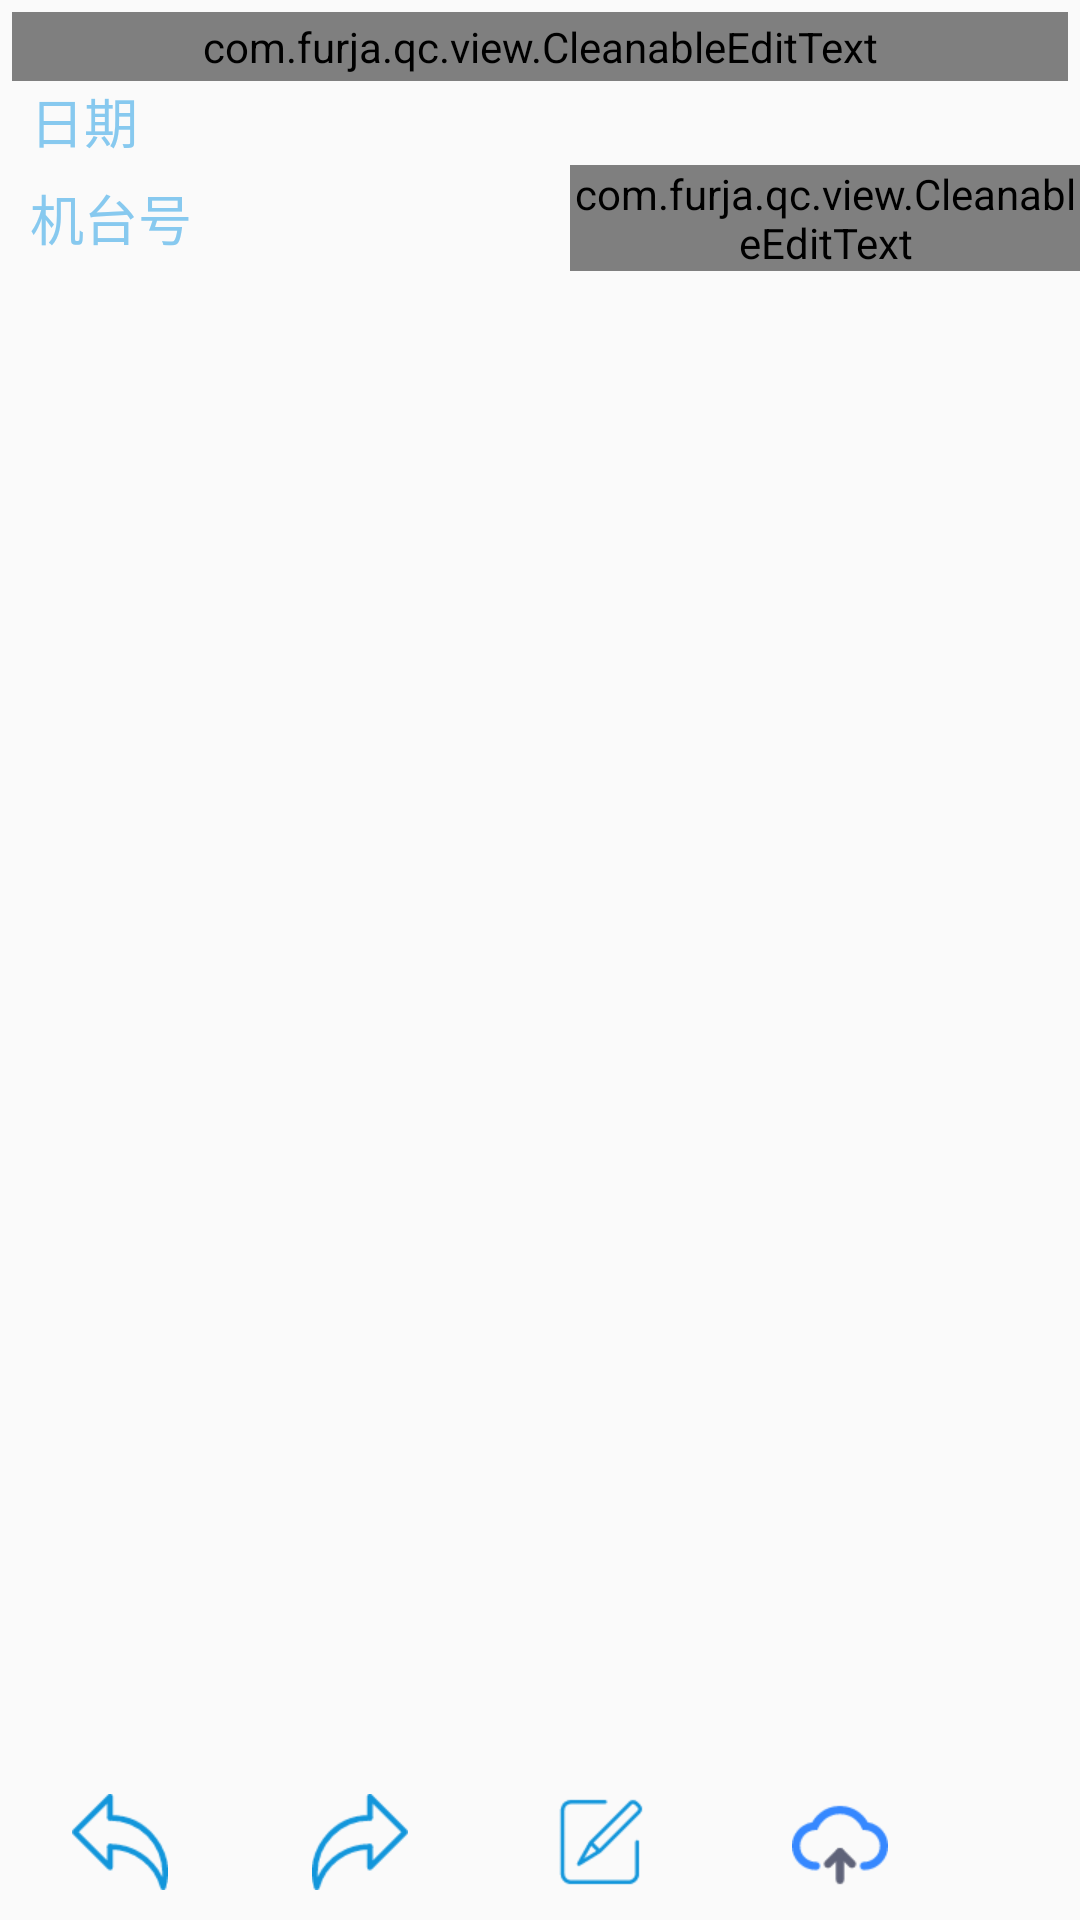

The Android layout XML behind this screen, and the referenced resources:
<!-- AndroidManifest.xml: application theme AppTheme -->
<!-- res/layout/activity_injectionlog.xml -->
<?xml version="1.0" encoding="utf-8"?>
<androidx.constraintlayout.widget.ConstraintLayout
    xmlns:android="http://schemas.android.com/apk/res/android" android:layout_width="match_parent"
    android:layout_height="match_parent"
    xmlns:app="http://schemas.android.com/apk/res-auto"
    >
    <include
        android:id="@+id/input_barcode"
        layout="@layout/include_barcode"
        android:layout_width="match_parent"
        android:layout_height="wrap_content"
        app:layout_constraintStart_toStartOf="parent"
        app:layout_constraintTop_toTopOf="parent"
        app:layout_constraintEnd_toEndOf="parent"
        app:layout_constraintBottom_toTopOf="@+id/label_date"
        />
    <TextView
        android:id="@+id/label_date"
        android:layout_width="0dp"
        android:layout_height="wrap_content"
        android:textAppearance="@style/TextAppearance.AppCompat.Medium"
        android:textColor="@color/holo_title"
        android:singleLine="true"
        android:inputType="text"
        android:layout_marginStart="@dimen/dp_10"
        android:text="@string/label_date"
        app:layout_constraintHorizontal_weight="1"
        app:layout_constraintStart_toStartOf="parent"
        app:layout_constraintTop_toBottomOf="@+id/input_barcode"
        app:layout_constraintBottom_toTopOf="@+id/label_operator"
        app:layout_constraintEnd_toStartOf="@+id/text_date"
        />

    <TextView
        android:id="@+id/text_date"
        android:layout_width="0dp"
        android:layout_height="wrap_content"
        android:textAppearance="@style/TextAppearance.AppCompat.Medium"
        android:layout_marginStart="@dimen/dp_10"
        android:inputType="text"
        android:maxLines="1"
        android:background="@null"
        android:layout_gravity="center_horizontal"
        app:layout_constraintHorizontal_weight="1"
        app:layout_constraintStart_toEndOf="@+id/label_date"
        app:layout_constraintTop_toTopOf="@+id/label_date"
        app:layout_constraintBottom_toBottomOf="@+id/label_date"
        app:layout_constraintEnd_toEndOf="parent"
        />
    <TextView
        android:id="@+id/label_operator"
        android:layout_width="0dp"
        android:layout_height="wrap_content"
        android:textAppearance="@style/TextAppearance.AppCompat.Medium"
        android:textColor="@color/holo_title"
        android:singleLine="true"
        android:visibility="gone"
        android:text="@string/label_operatorID"
        android:layout_marginStart="@dimen/dp_10"
        app:layout_constraintHorizontal_weight="1"
        app:layout_constraintStart_toStartOf="parent"
        app:layout_constraintTop_toBottomOf="@+id/label_date"
        app:layout_constraintBottom_toTopOf="@+id/label_workplace"
        app:layout_constraintEnd_toStartOf="@+id/edit_operator"
        />
    <com.furja.qc.view.CleanableEditText
        android:id="@+id/edit_operator"
        android:layout_width="0dp"
        android:layout_height="wrap_content"
        android:textAppearance="@style/TextAppearance.AppCompat.Medium"
        android:layout_marginStart="@dimen/dp_10"
        android:layout_gravity="center_horizontal"
        android:singleLine="true"
        android:nextFocusDown="@+id/edit_workplace"
        android:inputType="textEmailAddress"
        android:visibility="gone"
        app:layout_constraintHorizontal_weight="1"
        app:layout_constraintStart_toEndOf="@+id/label_operator"
        app:layout_constraintTop_toTopOf="@+id/label_operator"
        app:layout_constraintBottom_toBottomOf="@+id/label_operator"
        app:layout_constraintEnd_toEndOf="parent"
        />

    <TextView
        android:id="@+id/label_workplace"
        android:layout_width="0dp"
        android:layout_height="wrap_content"
        android:textAppearance="@style/TextAppearance.AppCompat.Medium"
        android:textColor="@color/holo_title"
        android:singleLine="true"
        android:text="@string/label_workplace"
        android:layout_marginTop="@dimen/dp_6"
        android:layout_marginStart="@dimen/dp_10"
        app:layout_constraintHorizontal_weight="1"
        app:layout_constraintStart_toStartOf="parent"
        app:layout_constraintTop_toBottomOf="@+id/label_operator"
        app:layout_constraintBottom_toTopOf="@+id/recycler_marker"
        app:layout_constraintEnd_toStartOf="@+id/edit_workplace"
        />

    <com.furja.qc.view.CleanableEditText
        android:id="@+id/edit_workplace"
        android:layout_width="0dp"
        android:layout_height="wrap_content"
        android:textAppearance="@style/TextAppearance.AppCompat.Medium"
        android:layout_marginStart="@dimen/dp_10"
        android:layout_gravity="center_horizontal"
        android:singleLine="true"
        android:inputType="textEmailAddress"
        app:layout_constraintHorizontal_weight="1"
        app:layout_constraintStart_toEndOf="@+id/label_workplace"
        app:layout_constraintTop_toTopOf="@+id/label_workplace"
        app:layout_constraintBottom_toBottomOf="@+id/label_workplace"
        app:layout_constraintEnd_toEndOf="parent"
        />

    <androidx.recyclerview.widget.RecyclerView
        android:id="@+id/recycler_marker"
        android:layout_width="match_parent"
        android:layout_height="0dp"
        android:layout_marginStart="@dimen/left_horizontal_spacing"
        android:layout_marginEnd="@dimen/left_horizontal_spacing"
        android:layout_marginTop="@dimen/dp_6"
        app:layout_constraintTop_toBottomOf="@+id/label_workplace"
        app:layout_constraintBottom_toTopOf="@+id/button_linear"
        app:layout_constraintStart_toStartOf="parent"
        app:layout_constraintEnd_toEndOf="parent"
        app:layout_constraintVertical_weight="1">
    </androidx.recyclerview.widget.RecyclerView>


    <LinearLayout
        android:id="@+id/button_linear"
        android:layout_width="match_parent"
        android:layout_height="wrap_content"
        android:orientation="horizontal"
        android:layout_marginBottom="0dp"
        app:layout_constraintTop_toBottomOf="@+id/recycler_marker"
        app:layout_constraintBottom_toBottomOf="parent"
        app:layout_constraintStart_toStartOf="parent"
        app:layout_constraintEnd_toEndOf="parent"
        >
        <ImageButton
            android:id="@+id/btn_undo_btnFrag"
            android:layout_width="0dp"
            android:layout_height="match_parent"
            android:src="@mipmap/ic_undo_src"
            android:layout_weight="2"
            style="@style/Widget.AppCompat.Button.Borderless"
            />

        <ImageButton
            android:id="@+id/btn_redo_btnFrag"
            android:layout_width="0dp"
            android:layout_height="match_parent"
            android:src="@mipmap/ic_redo_src"
            android:layout_weight="2"
            style="@style/Widget.AppCompat.Button.Borderless"
            />

        <ImageButton
            android:id="@+id/btn_edit_btnFrag"
            android:layout_width="0dp"
            android:layout_height="match_parent"
            android:src="@mipmap/ic_edit_src"
            android:layout_weight="2"
            style="@style/Widget.AppCompat.Button.Borderless"
            />

        <ImageButton
            android:id="@+id/btn_submit_btnFrag"
            android:layout_width="0dp"
            android:layout_height="match_parent"
            android:src="@mipmap/ic_upload_src"
            android:layout_weight="2"
            style="@style/Widget.AppCompat.Button.Borderless"
            />

        <TextView
            android:layout_width="0dp"
            android:layout_height="match_parent"
            android:id="@+id/text_badCount"
            android:textAppearance="@style/TextAppearance.AppCompat.Large"
            android:textColor="@color/btnUpload_color"
            android:layout_weight="1"
            android:singleLine="true"
            android:gravity="start"
            />
    </LinearLayout>
</androidx.constraintlayout.widget.ConstraintLayout>
<!-- res/layout/include_barcode.xml (included above) -->
<?xml version="1.0" encoding="utf-8"?>
<LinearLayout xmlns:app="http://schemas.android.com/apk/res-auto"
    xmlns:android="http://schemas.android.com/apk/res/android"
    android:layout_width="match_parent"
    android:layout_height="wrap_content"
    android:focusableInTouchMode="true"
    android:focusable="true"
    android:orientation="vertical">
    <com.furja.qc.view.CleanableEditText
        android:id="@+id/edit_barCode"
        android:layout_width="match_parent"
        android:layout_height="wrap_content"
        android:layout_marginTop="@dimen/dp_4"
        android:layout_marginStart="@dimen/dp_4"
        android:layout_marginEnd="@dimen/dp_4"
        android:background="@drawable/shape_input_bg"
        android:singleLine="true"
        android:drawablePadding="@dimen/dp_2"
        android:hint="@string/hint_barCode"
        android:imeOptions="actionDone"
        android:drawableEnd="@mipmap/ic_barcode_right" />
    <androidx.constraintlayout.widget.ConstraintLayout
        android:id="@+id/materialInfo"
        android:visibility="gone"
        android:layout_marginStart="@dimen/dp_10"
        android:layout_marginBottom="0dp"
        android:layout_marginTop="0dp"
        android:layout_width="match_parent"
        android:layout_height="wrap_content"
        >
        <LinearLayout
            android:id="@+id/linear_name"
            android:layout_width="match_parent"
            android:layout_height="wrap_content"
            android:orientation="horizontal"
            app:layout_constraintTop_toTopOf="parent"
            >
            <TextView
                android:id="@+id/label_materialName"
                android:text="@string/label_materialName"
                android:layout_width="wrap_content"
                android:layout_height="wrap_content"
                android:layout_gravity="center_vertical"
                app:layout_constraintStart_toStartOf="parent"
                app:layout_constraintEnd_toStartOf="@+id/text_materialName"
                app:layout_constraintTop_toTopOf="@+id/text_materialName"
                app:layout_constraintBottom_toBottomOf="@+id/text_materialName"
                />
            <TextView
                android:id="@+id/text_materialName"
                android:layout_width="0dp"
                android:layout_height="wrap_content"
                android:textColor="@color/black"
                android:layout_marginStart="@dimen/dp_10"
                android:layout_weight="1"
                app:layout_constraintHorizontal_weight="1"
                android:layout_marginTop="0dp"
                app:layout_constraintTop_toTopOf="parent"
                app:layout_constraintStart_toEndOf="@+id/label_materialName"
                app:layout_constraintEnd_toEndOf="parent"
                />
        </LinearLayout>
        <LinearLayout
            android:id="@+id/linear_model"
            android:layout_width="match_parent"
            android:layout_height="wrap_content"
            android:orientation="horizontal"
            app:layout_constraintStart_toStartOf="parent"
            app:layout_constraintTop_toBottomOf="@+id/linear_name"
            >
            <TextView
                android:id="@+id/label_materialModel"
                android:text="@string/label_materialModel"
                android:layout_width="wrap_content"
                android:layout_height="wrap_content"
                android:layout_gravity="center_vertical"
                app:layout_constraintTop_toTopOf="@+id/text_materialModel"
                app:layout_constraintBottom_toBottomOf="@+id/text_materialModel"
                app:layout_constraintStart_toStartOf="parent"
                app:layout_constraintEnd_toStartOf="@+id/text_materialModel"
                />
            <TextView
                android:id="@+id/text_materialModel"
                android:layout_width="0dp"
                android:layout_height="wrap_content"
                android:layout_marginStart="@dimen/dp_10"
                android:textColor="@color/black"
                android:layout_marginTop="0dp"
                android:layout_weight="1"
                app:layout_constraintHorizontal_weight="1"
                app:layout_constraintStart_toEndOf="@+id/label_materialModel"
                app:layout_constraintEnd_toEndOf="parent"
                app:layout_constraintTop_toBottomOf="@+id/text_materialName"
                />
        </LinearLayout>

    </androidx.constraintlayout.widget.ConstraintLayout>
</LinearLayout>
<!-- resources referenced by this layout -->
<resources>
  <color name="black">#000000</color>
  <color name="btnUpload_color">#fb6f47</color>
  <color name="holo_title">#ff87c9ef</color>
  <dimen name="dp_10">10dp</dimen>
  <dimen name="dp_2">2dp</dimen>
  <dimen name="dp_4">4dp</dimen>
  <dimen name="dp_6">6dp</dimen>
  <dimen name="left_horizontal_spacing">12dp</dimen>
  <!-- drawable shape_input_bg (drawable) -->
  <?xml version="1.0" encoding="utf-8"?>
  <shape
      xmlns:android="http://schemas.android.com/apk/res/android"
      android:shape="rectangle">
      <corners android:radius="2dp" />
      <stroke android:color="#484848"
          android:width="1dp"
          ></stroke>
      <padding
          android:left="2dp"
          android:top="2dp"
          android:right="2dp"
          android:bottom="2dp"
          />
  
  </shape>
  <!-- mipmap ic_barcode_right: png bitmap (mipmap-xhdpi, 349 bytes) -->
  <!-- mipmap ic_edit_src: png bitmap (mipmap-xhdpi, 1143 bytes) -->
  <!-- mipmap ic_redo_src: png bitmap (mipmap-xhdpi, 1479 bytes) -->
  <!-- mipmap ic_undo_src: png bitmap (mipmap-xhdpi, 1445 bytes) -->
  <!-- mipmap ic_upload_src: png bitmap (mipmap-xhdpi, 1619 bytes) -->
  <string name="hint_barCode">录入物料条码</string>
  <string name="label_date">日期</string>
  <string name="label_materialModel">规格</string>
  <string name="label_materialName">名称</string>
  <string name="label_operatorID">员工号</string>
  <string name="label_workplace">机台号</string>
  <style name="AppTheme" parent="Theme.AppCompat.Light.DarkActionBar">
          
          <item name="colorPrimary">@color/colorPrimary</item>
          <item name="colorPrimaryDark">@color/colorPrimaryDark</item>
          <item name="colorAccent">@color/colorAccent</item>
      </style>
  <color name="colorPrimary">#2196F3</color>
  <color name="colorPrimaryDark">#1976D2</color>
  <color name="colorAccent">#448AFF</color>
</resources>
